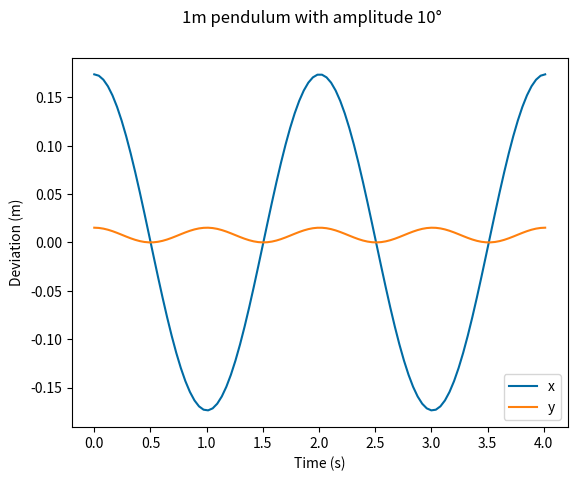
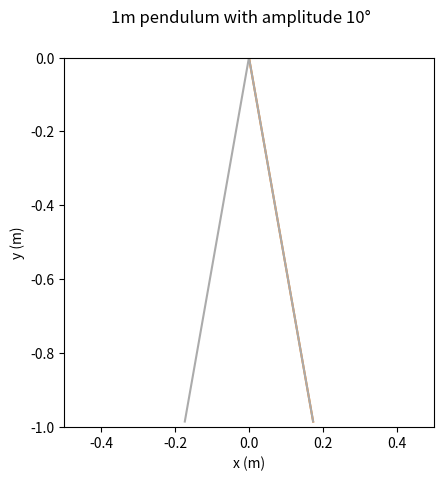

These charts were generated, in order, by the following Python code:
#!/usr/bin/env python3
# -*- coding: utf-8 -*-
"""
@title: PHYS 125 Example Code
[redacted]
"""

import numpy
Aθ = 10  # Swing amplitude in degrees
g = 9.81  # m/s2
l = 1  # Length of pendulum in metres
ω = numpy.sqrt(abs(g)/l)  # Angular frequency in radians/s

def θ(t):
    return Aθ*numpy.cos(ω*t)  # N.b.: cos takes radians
def x(t):
    return l*numpy.sin(numpy.radians(θ(t)))
def y(t):
    y = -l*numpy.cos(numpy.radians(θ(t)))
    #  Subtract l to set y = 0 at bottom of swing.
    return y+1


npoints = 100
T = 2*numpy.pi/ω  # Oscillation period in seconds
times = numpy.linspace(0, 2*T, npoints)
x_values = x(times)
y_values = y(times)


import os
import datetime
import matplotlib.pyplot
matplotlib.pyplot.style.use('tableau-colorblind10')

fig1 = matplotlib.pyplot.figure()
fig1.suptitle(f"{l}m pendulum with amplitude {Aθ}°")
axe1 = fig1.add_subplot()
axe1.plot(times, x_values, label="x")
axe1.plot(times, y_values, label="y")
axe1.set_xlabel("Time (s)")
axe1.set_ylabel("Deviation (m)")
axe1.legend(loc="lower right")

os.makedirs("plots", exist_ok=True)  # Make plots directory
timestamp = datetime.datetime.now().replace(microsecond=0).isoformat()
fig1.savefig(f"plots/PHYS125_Pendulum_Coordinates_{timestamp}.png")

fig2 = matplotlib.pyplot.figure()
fig2.suptitle(f"{l}m pendulum with amplitude {Aθ}°")
axe2 = fig2.add_subplot(aspect="equal")
# Draw 3 lines, one for path, and two for extremes of pendulum motion.
# Keep the plot return values for animating later.
y_values = y_values-1  # Restore the full pendulum length.
line2a = axe2.plot(x_values, y_values, label="xy")
line2b = axe2.plot([0, min(x_values)], [0, max(y_values)], label="left")
line2c = axe2.plot([0, max(x_values)], [0, max(y_values)], label="right")
axe2.set_xlabel("x (m)")
axe2.set_ylabel("y (m)")
axe2.set_xlim(-0.5, 0.5)
axe2.set_ylim(-1.0, 0)
fig2.savefig(f"plots/PHYS125_Pendulum_Path_{timestamp}.png")

import matplotlib.animation
def update(frame):
    la = line2a[0]
    lb = line2b[0]
    lc = line2c[0]
    x, y = x_values[frame], y_values[frame]
    la.set_data([x], [y])  # Just the pendulum bob
    lb.set_data([0, x], [0, y])  # The pendulum length
    # lc outlines the maximum movement.
    lc.set_data([min(x_values), 0, max(x_values)],
                [max(y_values), 0, max(y_values)])
    return

fa = matplotlib.animation.FuncAnimation
nframes = len(times)
dt = 1000*(times[-1]-times[0])/nframes
ani = fa(fig2, func=update, frames=nframes, interval=dt)
ani.save(f"plots/PHYS125_Pendulum_Animation_{timestamp}.gif")
